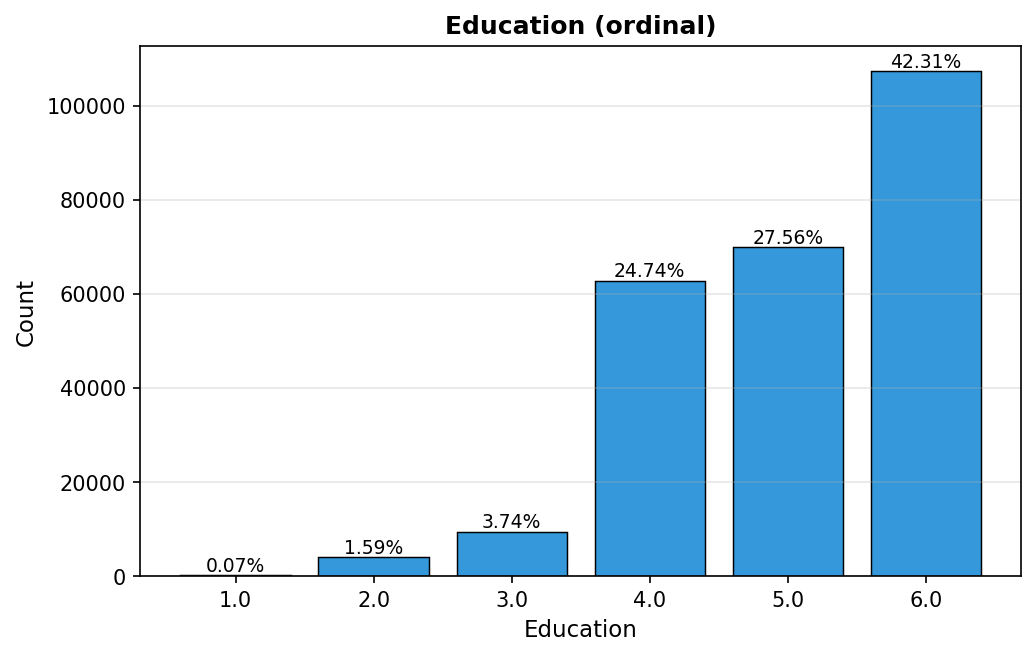

The data file committed next to this chart (first rows):
value, count, percent
1.0, 174, 0.07
2.0, 4043, 1.59
3.0, 9478, 3.74
4.0, 62750, 24.74
5.0, 69910, 27.56
6.0, 107325, 42.31
